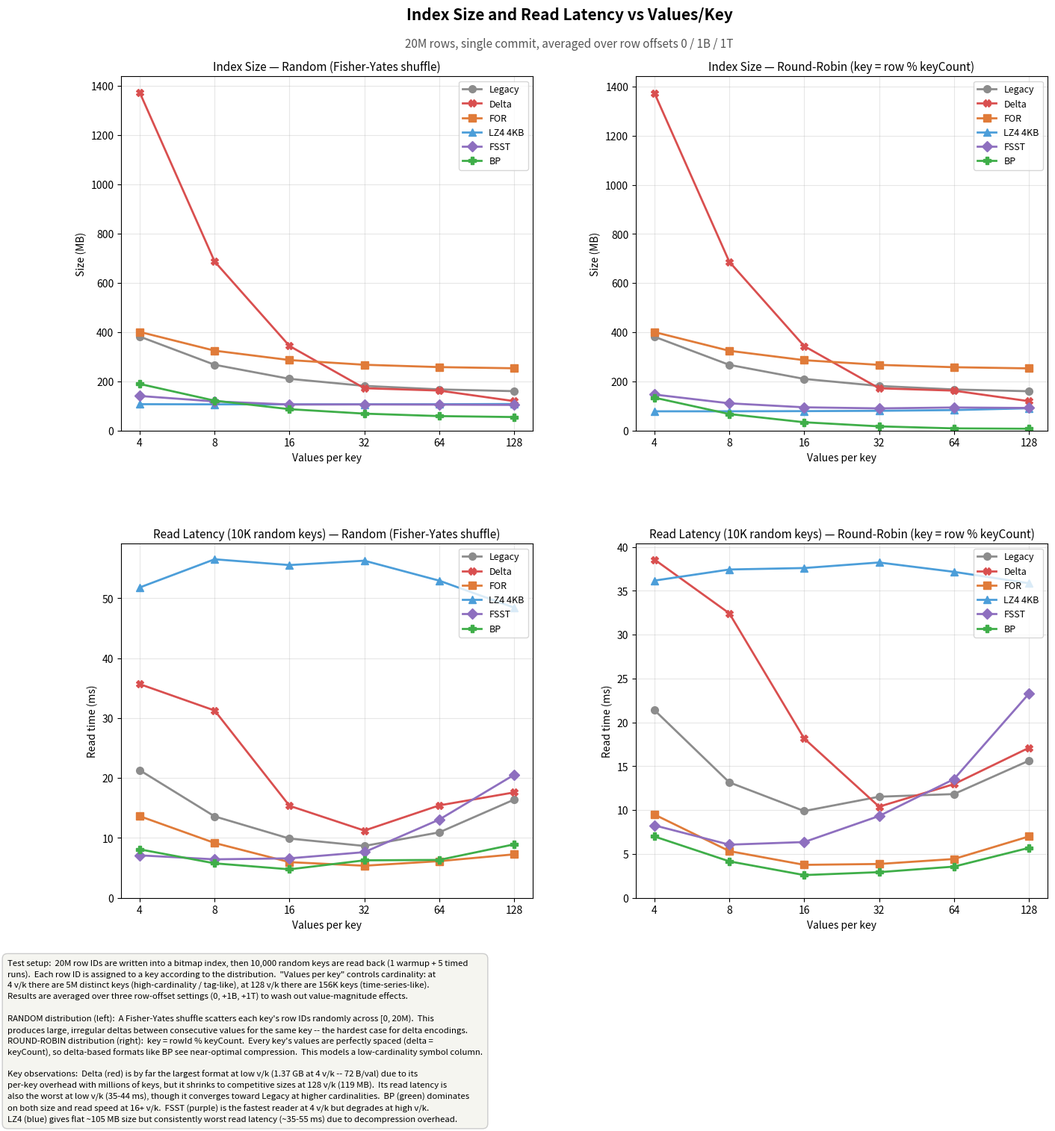

Reproduce this figure in Python. (Note: this script raises an exception after producing the figure.)
#!/usr/bin/env python3
"""Plot IndexSuiteBenchmark results as multi-panel charts with descriptions."""

import matplotlib
matplotlib.use('Agg')
import matplotlib.pyplot as plt
import matplotlib.ticker as ticker
import numpy as np
from textwrap import dedent

# ── Raw results from the benchmark run ──────────────────────────────────────

FORMATS = ['Legacy', 'Delta', 'FOR', 'LZ4 4KB', 'FSST', 'BP']
COLORS = {
    'Legacy':  '#8c8c8c',
    'Delta':   '#d94f4f',
    'FOR':     '#e07b39',
    'LZ4 4KB': '#4c9ed9',
    'FSST':    '#8e6fbf',
    'BP':      '#3fae49',
}
MARKERS = {'Legacy': 'o', 'Delta': 'X', 'FOR': 's', 'LZ4 4KB': '^', 'FSST': 'D', 'BP': 'P'}

VALS_PER_KEY = [4, 8, 16, 32, 64, 128]
OFFSETS = ['0', '1B', '1T']

# data[dist][metric][fmt] = list of 18 values (6 valsPerKey x 3 offsets)
# Order: valsPerKey=4/off=0, 4/off=1B, 4/off=1T, 8/off=0, ...

DATA = {
    'RANDOM': {
        'size': {
            'Legacy':  [381.5,381.5,381.5, 267.0,267.0,267.0, 209.8,209.8,209.8, 181.2,181.2,181.2, 166.9,166.9,166.9, 159.7,159.7,159.7],
            'Delta':   [1373.3,1373.3,1373.3, 686.6,686.6,686.6, 343.3,343.3,343.3, 171.7,171.7,171.7, 162.1,162.1,162.1, 119.2,119.2,119.2],
            'FOR':     [400.5,400.5,400.5, 324.3,324.3,324.3, 286.1,286.1,286.1, 267.0,267.0,267.0, 257.5,257.5,257.5, 252.7,252.7,252.7],
            'LZ4 4KB': [106.7,106.7,106.8, 106.1,106.1,106.1, 105.9,105.9,106.0, 106.1,106.1,106.2, 106.5,106.5,106.6, 107.5,107.5,107.6],
            'FSST':    [125.1,138.5,156.9, 101.3,117.3,135.6, 90.8,106.3,119.3, 101.1,101.6,114.5, 98.5,98.8,117.7, 97.3,97.7,116.5],
            'BP':      [189.0,189.0,189.0, 121.1,121.1,121.1, 86.5,86.5,86.5, 68.4,68.4,68.4, 58.4,58.4,58.4, 54.5,54.5,54.5],
        },
        'bpv': {
            'Legacy':  [20.0,20.0,20.0, 14.0,14.0,14.0, 11.0,11.0,11.0, 9.5,9.5,9.5, 8.8,8.8,8.8, 8.4,8.4,8.4],
            'Delta':   [72.0,72.0,72.0, 36.0,36.0,36.0, 18.0,18.0,18.0, 9.0,9.0,9.0, 8.5,8.5,8.5, 6.3,6.3,6.3],
            'FOR':     [21.0,21.0,21.0, 17.0,17.0,17.0, 15.0,15.0,15.0, 14.0,14.0,14.0, 13.5,13.5,13.5, 13.3,13.3,13.3],
            'LZ4 4KB': [5.6,5.6,5.6, 5.6,5.6,5.6, 5.6,5.6,5.6, 5.6,5.6,5.6, 5.6,5.6,5.6, 5.6,5.6,5.6],
            'FSST':    [6.6,7.3,8.2, 5.3,6.1,7.1, 4.8,5.6,6.3, 5.3,5.3,6.0, 5.2,5.2,6.2, 5.1,5.1,6.1],
            'BP':      [9.9,9.9,9.9, 6.3,6.3,6.3, 4.5,4.5,4.5, 3.6,3.6,3.6, 3.1,3.1,3.1, 2.9,2.9,2.9],
        },
        'read': {
            'Legacy':  [33.8,12.8,17.3, 11.0,15.9,13.9, 13.1,8.1,8.5, 7.7,9.8,8.5, 10.3,10.1,12.4, 17.5,15.2,16.5],
            'Delta':   [44.4,28.1,34.5, 28.4,33.3,32.1, 15.5,14.0,16.6, 9.4,12.2,12.1, 16.6,12.8,16.9, 16.6,17.5,18.7],
            'FOR':     [16.8,10.4,13.7, 7.8,9.6,10.1, 6.1,5.2,6.6, 6.7,5.4,4.0, 7.3,5.0,6.1, 6.9,6.9,8.0],
            'LZ4 4KB': [53.2,51.6,50.6, 55.8,57.4,56.3, 56.1,55.7,54.8, 57.3,56.0,55.5, 53.6,53.8,51.4, 49.5,48.0,47.8],
            'FSST':    [6.4,8.0,6.9, 4.4,5.6,9.3, 6.7,6.4,6.7, 6.6,7.6,8.7, 10.4,15.5,13.3, 21.6,19.6,20.4],
            'BP':      [8.5,7.7,8.1, 6.4,5.0,5.9, 4.3,5.3,4.7, 5.8,6.0,7.0, 6.8,5.7,6.5, 9.0,8.6,9.2],
        },
        'write': {
            'Legacy':  [1.32,1.16,1.17, 1.07,1.06,1.08, 0.97,0.99,0.98, 0.85,0.85,0.83, 0.53,0.57,0.61, 0.30,0.34,0.34],
            'Delta':   [3.94,3.90,3.94, 3.71,3.74,3.76, 3.53,3.58,3.58, 3.40,3.40,3.36, 2.92,2.91,2.80, 2.14,2.06,2.20],
            'FOR':     [3.09,2.92,3.65, 3.37,3.44,3.42, 2.80,2.90,2.83, 1.89,1.90,1.86, 1.14,1.07,1.05, 0.50,0.49,0.59],
            'LZ4 4KB': [0.98,1.00,0.97, 1.09,1.15,1.09, 1.07,1.06,1.01, 0.97,1.00,0.97, 0.95,0.95,0.94, 0.94,0.95,0.97],
            'FSST':    [0.94,1.01,1.27, 1.01,1.11,1.08, 0.91,0.95,0.95, 0.84,0.87,0.88, 0.81,0.83,0.85, 0.78,0.80,0.85],
            'BP':      [1.01,1.00,1.22, 1.00,0.98,0.94, 0.77,0.78,0.77, 0.68,0.70,0.69, 0.65,0.66,0.64, 0.67,0.63,0.64],
        },
    },
    'ROUND_ROBIN': {
        'size': {
            'Legacy':  [381.5,381.5,381.5, 267.0,267.0,267.0, 209.8,209.8,209.8, 181.2,181.2,181.2, 166.9,166.9,166.9, 159.7,159.7,159.7],
            'Delta':   [1373.3,1373.3,1373.3, 686.6,686.6,686.6, 343.3,343.3,343.3, 171.7,171.7,171.7, 162.1,162.1,162.1, 119.2,119.2,119.2],
            'FOR':     [400.5,400.5,400.5, 324.3,324.3,324.3, 286.1,286.1,286.1, 267.0,267.0,267.0, 257.5,257.5,257.5, 252.7,252.7,252.7],
            'LZ4 4KB': [77.9,77.9,78.0, 78.0,78.0,78.0, 78.7,78.7,78.7, 80.0,80.0,80.0, 83.0,83.0,83.0, 90.4,90.4,90.4],
            'FSST':    [132.1,131.2,175.3, 108.4,111.7,111.3, 103.9,90.6,88.2, 93.3,91.4,84.8, 102.2,90.4,87.9, 99.8,90.2,84.5],
            'BP':      [133.5,133.5,133.5, 66.8,66.8,66.8, 33.4,33.4,33.4, 16.7,16.7,16.7, 8.4,8.4,8.4, 6.9,6.9,6.9],
        },
        'bpv': {
            'Legacy':  [20.0,20.0,20.0, 14.0,14.0,14.0, 11.0,11.0,11.0, 9.5,9.5,9.5, 8.8,8.8,8.8, 8.4,8.4,8.4],
            'Delta':   [72.0,72.0,72.0, 36.0,36.0,36.0, 18.0,18.0,18.0, 9.0,9.0,9.0, 8.5,8.5,8.5, 6.3,6.3,6.3],
            'FOR':     [21.0,21.0,21.0, 17.0,17.0,17.0, 15.0,15.0,15.0, 14.0,14.0,14.0, 13.5,13.5,13.5, 13.3,13.3,13.3],
            'LZ4 4KB': [4.1,4.1,4.1, 4.1,4.1,4.1, 4.1,4.1,4.1, 4.2,4.2,4.2, 4.4,4.4,4.4, 4.7,4.7,4.7],
            'FSST':    [6.9,6.9,9.2, 5.7,5.9,5.8, 5.4,4.8,4.6, 4.9,4.8,4.4, 5.4,4.7,4.6, 5.2,4.7,4.4],
            'BP':      [7.0,7.0,7.0, 3.5,3.5,3.5, 1.8,1.8,1.8, 0.9,0.9,0.9, 0.4,0.4,0.4, 0.4,0.4,0.4],
        },
        'read': {
            'Legacy':  [18.2,26.3,19.7, 12.8,12.7,14.0, 11.5,9.3,8.9, 9.9,10.7,14.0, 10.3,11.6,13.6, 15.9,14.5,16.5],
            'Delta':   [39.1,37.0,39.6, 32.1,36.9,28.3, 24.0,16.4,14.1, 8.1,14.2,8.9, 12.1,14.5,12.3, 15.1,18.1,18.1],
            'FOR':     [7.8,11.0,9.7, 5.6,5.7,4.7, 4.8,2.9,3.6, 3.5,4.5,3.6, 4.4,4.6,4.3, 7.1,7.1,6.8],
            'LZ4 4KB': [35.7,36.4,36.4, 38.3,36.9,37.1, 37.8,37.2,37.8, 37.4,37.2,40.1, 36.8,38.1,36.6, 35.0,36.6,36.0],
            'FSST':    [7.0,6.4,11.4, 5.7,6.8,5.7, 7.5,6.1,5.5, 11.6,9.2,7.2, 15.9,12.3,12.4, 25.9,22.3,21.6],
            'BP':      [6.5,6.3,8.2, 4.0,5.2,3.3, 2.0,2.7,3.1, 2.7,2.9,3.2, 4.0,3.3,3.4, 6.6,5.0,5.5],
        },
        'write': {
            'Legacy':  [32.41,21.08,18.99, 6.53,7.91,6.43, 2.76,2.07,2.73, 1.14,1.10,1.35, 0.54,0.41,0.50, 0.27,0.27,0.29],
            'Delta':   [31.81,31.27,30.38, 11.54,11.99,11.00, 3.58,2.57,2.48, 1.02,1.38,0.96, 0.47,0.47,0.46, 0.42,0.35,0.36],
            'FOR':     [11.29,9.22,10.87, 3.16,3.38,2.89, 0.92,1.21,1.56, 0.44,0.51,0.60, 0.50,0.42,0.44, 0.42,0.42,0.41],
            'LZ4 4KB': [0.34,0.34,0.35, 0.35,0.35,0.35, 0.46,0.46,0.47, 0.49,0.49,0.49, 0.49,0.49,0.49, 0.52,0.50,0.51],
            'FSST':    [0.43,0.40,0.47, 0.42,0.42,0.40, 0.54,0.48,0.46, 0.54,0.49,0.48, 0.54,0.50,0.50, 0.55,0.51,0.51],
            'BP':      [0.41,0.41,0.41, 0.29,0.28,0.28, 0.32,0.33,0.33, 0.30,0.31,0.30, 0.28,0.30,0.29, 0.29,0.30,0.29],
        },
    },
}


def avg_over_offsets(vals):
    """Average every 3 consecutive values (the 3 offsets) -> one per valsPerKey."""
    return [np.mean(vals[i*3:(i+1)*3]) for i in range(6)]


def pick_offset(vals, oi):
    """Pick every 3rd value starting at offset index oi."""
    return [vals[i*3 + oi] for i in range(6)]


# ═══════════════════════════════════════════════════════════════════════════
# Figure 1: Index Size & Read Latency vs Values/Key
# ═══════════════════════════════════════════════════════════════════════════

DESC_HEIGHT = 0.18

fig, axes = plt.subplots(2, 2, figsize=(16, 15.5))
fig.subplots_adjust(top=0.91, bottom=DESC_HEIGHT + 0.02, hspace=0.32, wspace=0.25)
fig.suptitle('Index Size and Read Latency vs Values/Key',
             fontsize=15, fontweight='bold', y=0.97)
fig.text(0.5, 0.935, '20M rows, single commit, averaged over row offsets 0 / 1B / 1T',
         fontsize=11, ha='center', color='#555555')

for col, dist in enumerate(['RANDOM', 'ROUND_ROBIN']):
    dist_label = 'Random (Fisher-Yates shuffle)' if dist == 'RANDOM' else 'Round-Robin (key = row % keyCount)'

    ax = axes[0][col]
    for fmt in FORMATS:
        y = avg_over_offsets(DATA[dist]['size'][fmt])
        ax.plot(VALS_PER_KEY, y, marker=MARKERS[fmt], color=COLORS[fmt],
                label=fmt, linewidth=2, markersize=7)
    ax.set_title(f'Index Size \u2014 {dist_label}', fontsize=11)
    ax.set_xlabel('Values per key')
    ax.set_ylabel('Size (MB)')
    ax.set_xscale('log', base=2)
    ax.set_xticks(VALS_PER_KEY)
    ax.get_xaxis().set_major_formatter(ticker.ScalarFormatter())
    ax.set_ylim(bottom=0)
    ax.legend(fontsize=9, loc='upper right')
    ax.grid(True, alpha=0.3)

    ax = axes[1][col]
    for fmt in FORMATS:
        y = avg_over_offsets(DATA[dist]['read'][fmt])
        ax.plot(VALS_PER_KEY, y, marker=MARKERS[fmt], color=COLORS[fmt],
                label=fmt, linewidth=2, markersize=7)
    ax.set_title(f'Read Latency (10K random keys) \u2014 {dist_label}', fontsize=11)
    ax.set_xlabel('Values per key')
    ax.set_ylabel('Read time (ms)')
    ax.set_xscale('log', base=2)
    ax.set_xticks(VALS_PER_KEY)
    ax.get_xaxis().set_major_formatter(ticker.ScalarFormatter())
    ax.set_ylim(bottom=0)
    ax.legend(fontsize=9, loc='upper right')
    ax.grid(True, alpha=0.3)

desc1 = dedent("""\
    Test setup:  20M row IDs are written into a bitmap index, then 10,000 random keys are read back (1 warmup + 5 timed
    runs).  Each row ID is assigned to a key according to the distribution.  "Values per key" controls cardinality: at
    4 v/k there are 5M distinct keys (high-cardinality / tag-like), at 128 v/k there are 156K keys (time-series-like).
    Results are averaged over three row-offset settings (0, +1B, +1T) to wash out value-magnitude effects.

    RANDOM distribution (left):  A Fisher-Yates shuffle scatters each key's row IDs randomly across [0, 20M).  This
    produces large, irregular deltas between consecutive values for the same key -- the hardest case for delta encodings.
    ROUND-ROBIN distribution (right):  key = rowId % keyCount.  Every key's values are perfectly spaced (delta =
    keyCount), so delta-based formats like BP see near-optimal compression.  This models a low-cardinality symbol column.

    Key observations:  Delta (red) is by far the largest format at low v/k (1.37 GB at 4 v/k -- 72 B/val) due to its
    per-key overhead with millions of keys, but it shrinks to competitive sizes at 128 v/k (119 MB).  Its read latency is
    also the worst at low v/k (35-44 ms), though it converges toward Legacy at higher cardinalities.  BP (green) dominates
    on both size and read speed at 16+ v/k.  FSST (purple) is the fastest reader at 4 v/k but degrades at high v/k.
    LZ4 (blue) gives flat ~105 MB size but consistently worst read latency (~35-55 ms) due to decompression overhead.\
""")
fig.text(0.03, 0.005, desc1, fontsize=8.2, fontfamily='sans-serif',
         verticalalignment='bottom', linespacing=1.45,
         bbox=dict(boxstyle='round,pad=0.6', facecolor='#f5f5f0', edgecolor='#cccccc'))

fig.savefig('/home/nick/IdeaProjects/questdb-enterprise/questdb/benchmarks/index_suite_size_read.png', dpi=150)
print('Saved index_suite_size_read.png')


# ═══════════════════════════════════════════════════════════════════════════
# Figure 2: Bytes/Value and Write Time
# ═══════════════════════════════════════════════════════════════════════════

fig2, axes2 = plt.subplots(2, 2, figsize=(16, 15.5))
fig2.subplots_adjust(top=0.91, bottom=DESC_HEIGHT + 0.02, hspace=0.32, wspace=0.25)
fig2.suptitle('Compression Efficiency and Write Throughput',
              fontsize=15, fontweight='bold', y=0.97)
fig2.text(0.5, 0.935, '20M rows, single commit, averaged over row offsets 0 / 1B / 1T',
          fontsize=11, ha='center', color='#555555')

for col, dist in enumerate(['RANDOM', 'ROUND_ROBIN']):
    dist_label = 'Random (Fisher-Yates shuffle)' if dist == 'RANDOM' else 'Round-Robin (key = row % keyCount)'

    ax = axes2[0][col]
    for fmt in FORMATS:
        y = avg_over_offsets(DATA[dist]['bpv'][fmt])
        ax.plot(VALS_PER_KEY, y, marker=MARKERS[fmt], color=COLORS[fmt],
                label=fmt, linewidth=2, markersize=7)
    ax.set_title(f'Bytes per Value \u2014 {dist_label}', fontsize=11)
    ax.set_xlabel('Values per key')
    ax.set_ylabel('Bytes / value')
    ax.set_xscale('log', base=2)
    ax.set_xticks(VALS_PER_KEY)
    ax.get_xaxis().set_major_formatter(ticker.ScalarFormatter())
    ax.set_ylim(bottom=0)
    ax.legend(fontsize=9, loc='upper right')
    ax.grid(True, alpha=0.3)

    ax = axes2[1][col]
    for fmt in FORMATS:
        y = avg_over_offsets(DATA[dist]['write'][fmt])
        ax.plot(VALS_PER_KEY, y, marker=MARKERS[fmt], color=COLORS[fmt],
                label=fmt, linewidth=2, markersize=7)
    ax.set_title(f'Write Time \u2014 {dist_label}', fontsize=11)
    ax.set_xlabel('Values per key')
    ax.set_ylabel('Write time (s)')
    ax.set_xscale('log', base=2)
    ax.set_xticks(VALS_PER_KEY)
    ax.get_xaxis().set_major_formatter(ticker.ScalarFormatter())
    ax.set_ylim(bottom=0)
    ax.legend(fontsize=9, loc='upper left')
    ax.grid(True, alpha=0.3)

desc2 = dedent("""\
    Bytes/value (top row) normalises index size by dividing total bytes by 20M.  An uncompressed 8-byte long would cost
    8.0 B/val; anything below that is net compression.  Delta (red) starts at a staggering 72 B/val at 4 v/k -- its
    fixed per-key metadata (block headers, capacity tracking) dominates when there are 5M keys with only 4 values each.
    As v/k increases, Delta's overhead amortises: at 32 v/k it crosses below Legacy (9.0 vs 9.5 B/val), and at 128 v/k
    it reaches 6.3 B/val.  BP reaches 0.4 B/val at 64+ v/k round-robin -- 3 bits per posting via delta + FoR-64
    bitpacking.  FOR (orange) is consistently the worst after Delta, never dropping below 13 B/val.

    Write time (bottom row) measures wall-clock time for 20M writer.add() calls plus close().  Under round-robin at
    4 v/k (right), Delta and Legacy are catastrophically slow (31s and 32s respectively) -- both formats do random page
    I/O into a huge key file when 5M keys are written interleaved.  Delta stays above 2s even at 128 v/k under random
    scatter (left) due to its more complex encoding logic.  BP, FSST, and LZ4 buffer in memory and flush sequentially,
    keeping writes under 0.5s regardless of key count.\
""")
fig2.text(0.03, 0.005, desc2, fontsize=8.2, fontfamily='sans-serif',
          verticalalignment='bottom', linespacing=1.45,
          bbox=dict(boxstyle='round,pad=0.6', facecolor='#f5f5f0', edgecolor='#cccccc'))

fig2.savefig('/home/nick/IdeaProjects/questdb-enterprise/questdb/benchmarks/index_suite_bpv_write.png', dpi=150)
print('Saved index_suite_bpv_write.png')


# ═══════════════════════════════════════════════════════════════════════════
# Figure 3: Row-offset sensitivity — FSST vs BP vs Delta size
# ═══════════════════════════════════════════════════════════════════════════

fig3, axes3 = plt.subplots(1, 2, figsize=(15, 8))
fig3.subplots_adjust(top=0.82, bottom=0.26, wspace=0.25)
fig3.suptitle('Row Offset Sensitivity \u2014 FSST vs BP vs Delta',
              fontsize=15, fontweight='bold', y=0.95)
fig3.text(0.5, 0.88,
          'How index size changes when all row IDs are shifted by 0 / 1 billion / 1 trillion',
          fontsize=11, ha='center', color='#555555')

# Only show 16+ v/k to keep Delta on-scale with FSST/BP (at 4 v/k Delta is 1373 MB)
VPK_SUBSET = [16, 32, 64, 128]

for col, dist in enumerate(['RANDOM', 'ROUND_ROBIN']):
    ax = axes3[col]
    dist_label = 'Random' if dist == 'RANDOM' else 'Round-Robin'
    for oi, (off_label, ls) in enumerate(zip(OFFSETS, ['-', '--', ':'])):
        fsst_y = pick_offset(DATA[dist]['size']['FSST'], oi)[2:]  # skip 4,8
        bp_y = pick_offset(DATA[dist]['size']['BP'], oi)[2:]
        delta_y = pick_offset(DATA[dist]['size']['Delta'], oi)[2:]
        ax.plot(VPK_SUBSET, delta_y, marker='X', color=COLORS['Delta'],
                linestyle=ls, linewidth=2, markersize=6,
                label=f'Delta off={off_label}')
        ax.plot(VPK_SUBSET, fsst_y, marker='D', color=COLORS['FSST'],
                linestyle=ls, linewidth=2, markersize=6,
                label=f'FSST off={off_label}')
        ax.plot(VPK_SUBSET, bp_y, marker='P', color=COLORS['BP'],
                linestyle=ls, linewidth=2, markersize=6,
                label=f'BP off={off_label}')
    ax.set_title(f'{dist_label} distribution (16\u2013128 v/k)', fontsize=11)
    ax.set_xlabel('Values per key')
    ax.set_ylabel('Size (MB)')
    ax.set_xscale('log', base=2)
    ax.set_xticks(VPK_SUBSET)
    ax.get_xaxis().set_major_formatter(ticker.ScalarFormatter())
    ax.set_ylim(bottom=0)
    ax.legend(fontsize=7, ncol=3, loc='upper right')
    ax.grid(True, alpha=0.3)

desc3 = dedent("""\
    The row-offset dimension tests how each format copes with different value magnitudes.  Offset=0 means row IDs span
    [0, 20M) -- 25 bits.  Offset=1B shifts to [1e9, 1e9+20M) -- 30 bits.  Offset=1T shifts to [1e12, 1e12+20M) --
    40 bits.  Only 16-128 v/k shown to keep the three formats on the same scale (at 4 v/k, Delta is 1.37 GB).

    Delta (red) lines overlap perfectly -- like BP, Delta encodes differences between consecutive values, so shifting all
    row IDs by a constant has no effect on the encoded size.  However, Delta's absolute size is significantly larger than
    BP at every v/k because its variable-length encoding (VarInt) is less efficient than BP's FoR-64 bitpacking.

    FSST (purple) fans out at each offset -- the dotted line (1T) is worst at low v/k but actually *better* than solid
    (0) at high v/k under round-robin.  FSST encodes row IDs as raw byte sequences; with large offsets the leading bytes
    become repetitive, which the symbol table can exploit when there are enough values per key to amortise training.

    BP (green) lines overlap perfectly.  BP computes deltas then bitpacks, so shifting values by a constant has zero
    effect.  BP is also the smallest format at every v/k shown here, reaching 6.9 MB at 128 v/k round-robin.\
""")
fig3.text(0.03, 0.005, desc3, fontsize=8.2, fontfamily='sans-serif',
          verticalalignment='bottom', linespacing=1.45,
          bbox=dict(boxstyle='round,pad=0.6', facecolor='#f5f5f0', edgecolor='#cccccc'))

fig3.savefig('/home/nick/IdeaProjects/questdb-enterprise/questdb/benchmarks/index_suite_offset_sensitivity.png', dpi=150)
print('Saved index_suite_offset_sensitivity.png')


# ═══════════════════════════════════════════════════════════════════════════
# Figure 4: Grouped bar chart — size + read annotations at offset=0
# ═══════════════════════════════════════════════════════════════════════════

fig4, axes4 = plt.subplots(2, 1, figsize=(16, 13))
fig4.subplots_adjust(top=0.90, bottom=0.17, hspace=0.35)
fig4.suptitle('Side-by-Side Format Comparison at Offset = 0',
              fontsize=15, fontweight='bold', y=0.97)
fig4.text(0.5, 0.935,
          'Bar height = index size (MB), number above each bar = read latency (ms)',
          fontsize=11, ha='center', color='#555555')

bar_width = 0.13
x_pos = np.arange(len(VALS_PER_KEY))

for row, dist in enumerate(['RANDOM', 'ROUND_ROBIN']):
    ax = axes4[row]
    dist_label = 'Random' if dist == 'RANDOM' else 'Round-Robin'

    for fi, fmt in enumerate(FORMATS):
        sizes = pick_offset(DATA[dist]['size'][fmt], 0)
        reads = pick_offset(DATA[dist]['read'][fmt], 0)
        bars = ax.bar(x_pos + fi * bar_width, sizes, bar_width,
                      label=fmt, color=COLORS[fmt], edgecolor='white', linewidth=0.5)
        for bar, rd in zip(bars, reads):
            if bar.get_height() < 500:
                ax.text(bar.get_x() + bar.get_width()/2, bar.get_height() + 3,
                        f'{rd:.0f}', ha='center', va='bottom', fontsize=5.5, color='#333')

    ax.set_title(f'{dist_label} distribution \u2014 offset=0', fontsize=11)
    ax.set_xlabel('Values per key')
    ax.set_ylabel('Index Size (MB)')
    ax.set_xticks(x_pos + bar_width * 2.5)
    ax.set_xticklabels(VALS_PER_KEY)
    ax.legend(fontsize=8, loc='upper right')
    ax.grid(True, alpha=0.2, axis='y')

desc4 = dedent("""\
    This chart combines size (bar height) and read latency (number annotation, ms) for offset=0.  Each cluster of 6 bars
    represents one cardinality level.  Delta's red bar is dramatically taller at low v/k: 1373 MB at 4 v/k (off the chart
    top for round-robin), shrinking rapidly to 119 MB at 128 v/k where it becomes smaller than Legacy.

    Random (top):  At 4 v/k, Delta (1373 MB, 44ms) is the worst on both axes.  LZ4 is smallest (107 MB) but slowest
    after Delta on reads (53 ms).  FSST is fastest to read (6 ms) and mid-sized.  At 128 v/k, BP is both smallest
    (55 MB) and fast (9 ms), Delta beats Legacy on size (119 vs 160 MB) but not reads (17 vs 18 ms).

    Round-Robin (bottom):  Delta mirrors the random pattern but with even worse writes at low v/k (32s).  At 32+ v/k,
    Delta's size matches Legacy but reads are 1-2x slower.  BP's green bars nearly vanish at 64-128 v/k (8 and 7 MB)
    while maintaining the fastest reads.  The clear takeaway: Delta's per-key overhead makes it unsuitable for
    high-cardinality workloads, while BP excels precisely in the range where bitmap indexes matter most.\
""")
fig4.text(0.03, 0.005, desc4, fontsize=8.2, fontfamily='sans-serif',
          verticalalignment='bottom', linespacing=1.45,
          bbox=dict(boxstyle='round,pad=0.6', facecolor='#f5f5f0', edgecolor='#cccccc'))

fig4.savefig('/home/nick/IdeaProjects/questdb-enterprise/questdb/benchmarks/index_suite_bars.png', dpi=150)
print('Saved index_suite_bars.png')

print('\nAll charts saved.')
